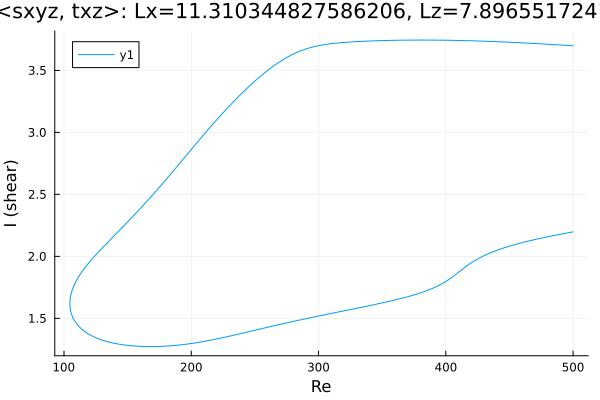

The file beside this chart, header and first rows:
Re, shear
500.0, 3.698
499.5, 3.699
498.1, 3.7
496.7, 3.701
495.2, 3.702
493.8, 3.703
492.4, 3.703
491, 3.704
489.6, 3.705
488.2, 3.706
486.8, 3.707
485.3, 3.708
483.9, 3.709
482.5, 3.71
481.1, 3.711
479.7, 3.711
478.3, 3.712
476.9, 3.713
475.4, 3.714
474, 3.715
472.6, 3.716
471.2, 3.716
469.8, 3.717
468.4, 3.718
467, 3.719
465.5, 3.72
464.1, 3.72
462.7, 3.721
461.3, 3.722
459.9, 3.723
458.5, 3.723
457.1, 3.724
455.6, 3.725
454.2, 3.725
452.8, 3.726
451.4, 3.727
450, 3.728
448.6, 3.728
447.2, 3.729
445.7, 3.729
444.3, 3.73
442.9, 3.731
441.5, 3.731
440.1, 3.732
438.7, 3.732
437.3, 3.733
435.8, 3.734
434.4, 3.734
433, 3.735
431.6, 3.735
430.2, 3.736
428.8, 3.736
427.4, 3.737
425.9, 3.737
424.5, 3.738
423.1, 3.738
421.7, 3.738
420.3, 3.739
418.9, 3.739
417.5, 3.74
... 563 more rows
